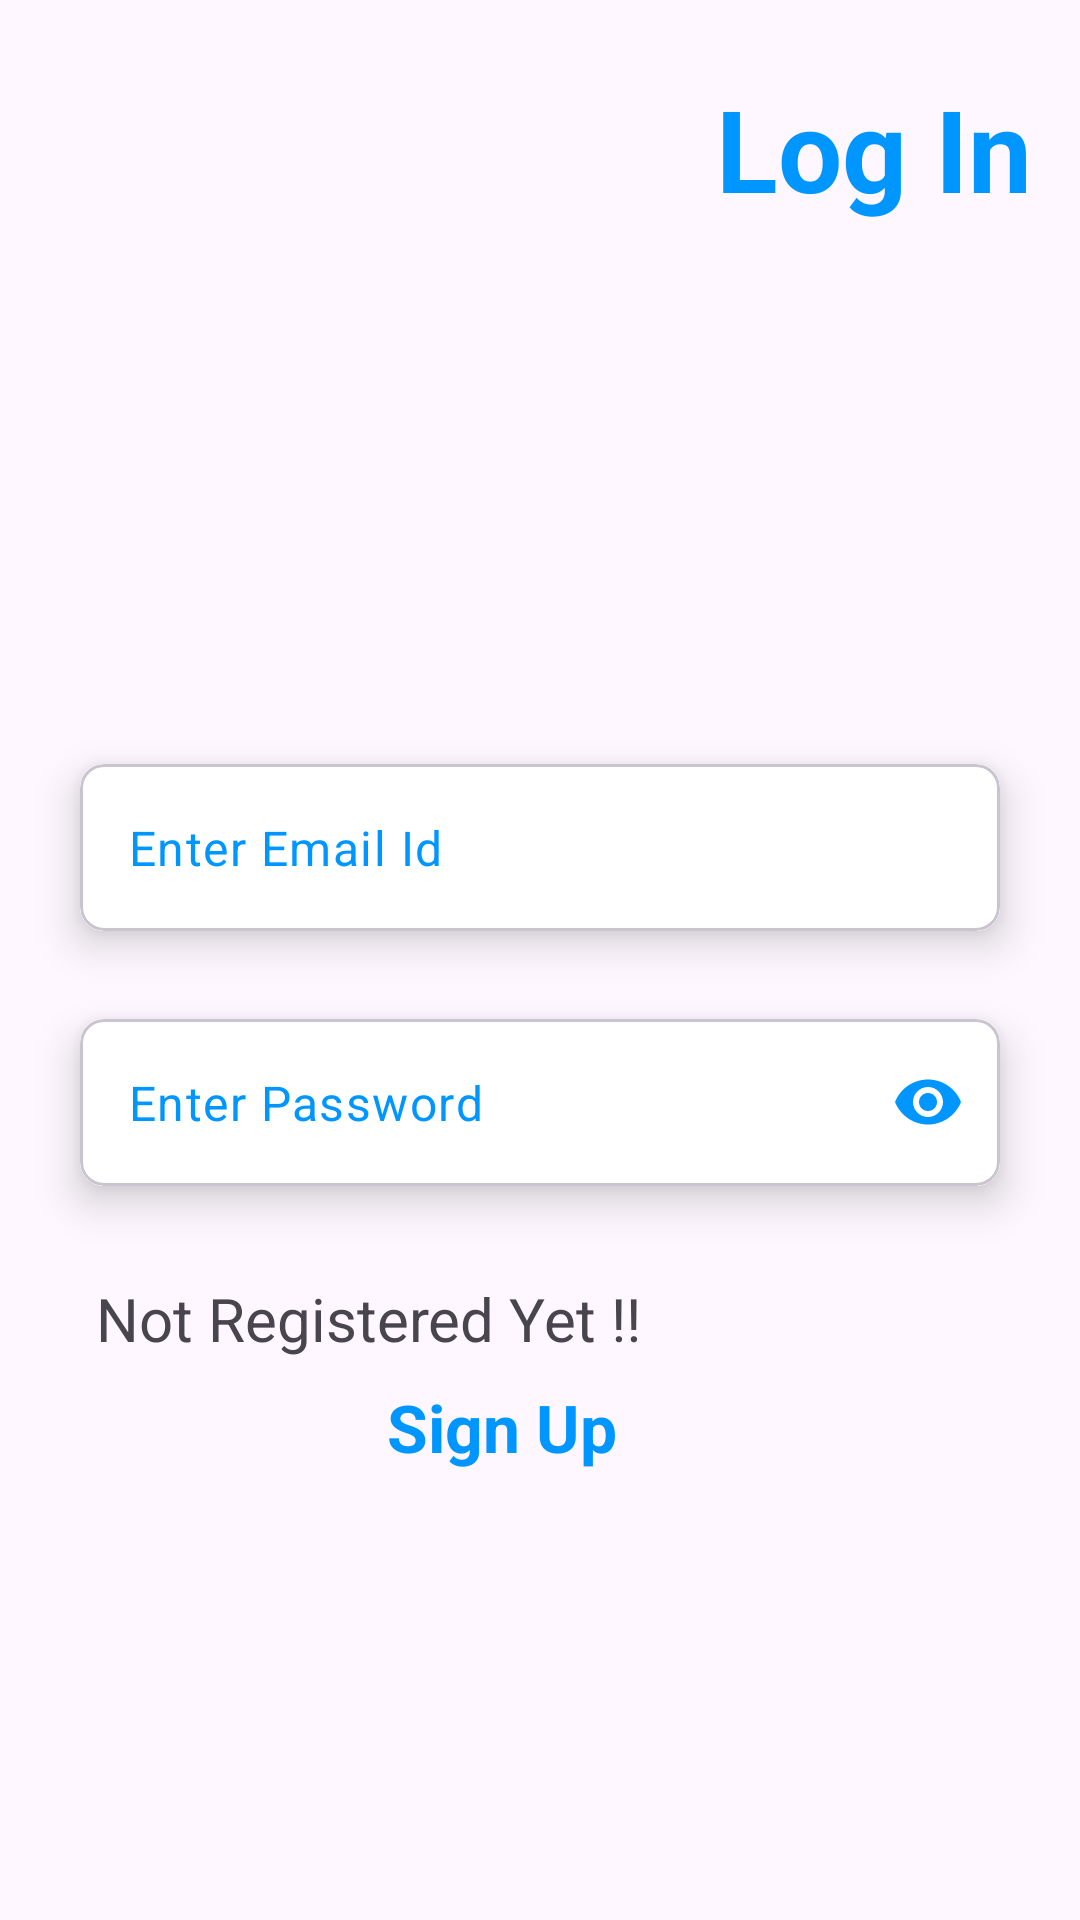

Here is an Android app screen rendered from its layout file. Give the layout XML and the strings, colors and styles it references.
<!-- AndroidManifest.xml: application theme Theme.WhisperBox -->
<!-- res/layout/activity_login.xml -->
<?xml version="1.0" encoding="utf-8"?>
<androidx.constraintlayout.widget.ConstraintLayout xmlns:android="http://schemas.android.com/apk/res/android"
    xmlns:app="http://schemas.android.com/apk/res-auto"
    xmlns:tools="http://schemas.android.com/tools"
    android:id="@+id/main"
    android:layout_width="match_parent"
    android:layout_height="match_parent"
    tools:context=".LoginActivity">

    <TextView
        android:layout_width="wrap_content"
        android:layout_height="wrap_content"
        android:layout_marginTop="24dp"
        android:layout_marginEnd="16dp"
        android:text="Log In"
        android:textColor="@color/shade1"
        android:textSize="38sp"
        android:textStyle="bold"
        app:layout_constraintEnd_toEndOf="parent"
        app:layout_constraintTop_toTopOf="parent" />

    <com.google.android.material.card.MaterialCardView
        android:id="@+id/card1"
        android:layout_width="match_parent"
        android:layout_height="wrap_content"
        android:layout_marginStart="16dp"
        android:layout_marginTop="240dp"
        android:layout_marginEnd="16dp"
        app:cardBackgroundColor="@color/shade2"
        app:cardCornerRadius="8dp"
        app:cardElevation="8dp"
        app:cardUseCompatPadding="true"
        app:layout_constraintEnd_toEndOf="parent"
        app:layout_constraintStart_toStartOf="parent"
        app:layout_constraintTop_toTopOf="parent">

        <com.google.android.material.textfield.TextInputLayout
            android:layout_width="match_parent"
            android:layout_height="wrap_content"
            android:background="@color/shade2"
            app:boxStrokeWidth="0dp"
            app:boxStrokeWidthFocused="0dp"
            app:hintEnabled="false">

            <com.google.android.material.textfield.TextInputEditText
                android:id="@+id/emailTxt"
                android:layout_width="match_parent"
                android:layout_height="match_parent"
                android:background="@color/shade2"
                android:hint="Enter Email Id"
                android:inputType="textEmailAddress"
                android:textColor="@color/shade1"
                android:textColorHint="@color/shade1"
                android:textCursorDrawable="@null" />

        </com.google.android.material.textfield.TextInputLayout>

    </com.google.android.material.card.MaterialCardView>

    <com.google.android.material.card.MaterialCardView
        android:id="@+id/card2"
        android:layout_width="match_parent"
        android:layout_height="wrap_content"
        android:layout_marginStart="16dp"
        android:layout_marginEnd="16dp"
        app:cardBackgroundColor="@color/shade2"
        app:cardCornerRadius="8dp"
        app:cardElevation="8dp"
        app:cardUseCompatPadding="true"
        app:layout_constraintEnd_toEndOf="parent"
        app:layout_constraintStart_toStartOf="parent"
        app:layout_constraintTop_toBottomOf="@+id/card1">

        <com.google.android.material.textfield.TextInputLayout
            android:layout_width="match_parent"
            android:layout_height="wrap_content"
            android:background="@color/shade2"
            app:boxStrokeWidth="0dp"
            app:boxStrokeWidthFocused="0dp"
            app:hintEnabled="false"
            app:passwordToggleEnabled="true"
            app:passwordToggleTint="@color/shade1">

            <com.google.android.material.textfield.TextInputEditText
                android:id="@+id/passtxt"
                android:layout_width="match_parent"
                android:layout_height="match_parent"
                android:background="@color/shade2"
                android:hint="Enter Password"
                android:inputType="textPassword"
                android:textColor="@color/shade1"
                android:textColorHint="@color/shade1"
                android:textCursorDrawable="@null" />

        </com.google.android.material.textfield.TextInputLayout>

    </com.google.android.material.card.MaterialCardView>

    <TextView
        android:id="@+id/textView"
        android:layout_width="wrap_content"
        android:layout_height="wrap_content"
        android:layout_margin="16dp"
        android:text="Not Registered Yet !!"
        android:textSize="20sp"
        app:layout_constraintStart_toStartOf="@+id/card2"
        app:layout_constraintTop_toBottomOf="@+id/card2" />

    <TextView
        android:id="@+id/authSignInTxt"
        android:layout_width="wrap_content"
        android:layout_height="wrap_content"
        android:layout_margin="8dp"
        android:text="Sign Up"
        android:textColor="@color/shade1"
        android:textSize="22sp"
        android:textStyle="bold"
        app:layout_constraintEnd_toEndOf="@+id/textView"
        app:layout_constraintTop_toBottomOf="@+id/textView" />

    <androidx.appcompat.widget.AppCompatButton
        android:id="@+id/btnUp"
        android:layout_width="70dp"
        android:layout_height="70dp"
        android:background="@drawable/baseline_arrow_forward_24"
        android:backgroundTint="@color/shade1"
        app:layout_constraintBottom_toBottomOf="@+id/authSignInTxt"
        app:layout_constraintEnd_toEndOf="parent"
        app:layout_constraintStart_toEndOf="@+id/authSignInTxt"
        app:layout_constraintTop_toTopOf="@+id/textView" />

    <com.airbnb.lottie.LottieAnimationView
        android:id="@+id/pb1"
        android:visibility="gone"
        android:layout_marginTop="10dp"
        android:layout_width="100dp"
        android:layout_height="100dp"
        app:layout_constraintEnd_toEndOf="parent"
        app:layout_constraintStart_toStartOf="parent"
        app:layout_constraintTop_toBottomOf="@+id/authSignInTxt"
        app:lottie_autoPlay="true"
        app:lottie_loop="true"
        app:lottie_rawRes="@raw/progress_animation" />

</androidx.constraintlayout.widget.ConstraintLayout>
<!-- resources referenced by this layout -->
<resources>
  <color name="shade1">#0096FF</color>
  <color name="shade2">#FFFFFFFF</color>
  <style name="Theme.WhisperBox" parent="Base.Theme.WhisperBox" />
  <style name="Base.Theme.WhisperBox" parent="Theme.Material3.Light.NoActionBar">
          
          
      </style>
</resources>
